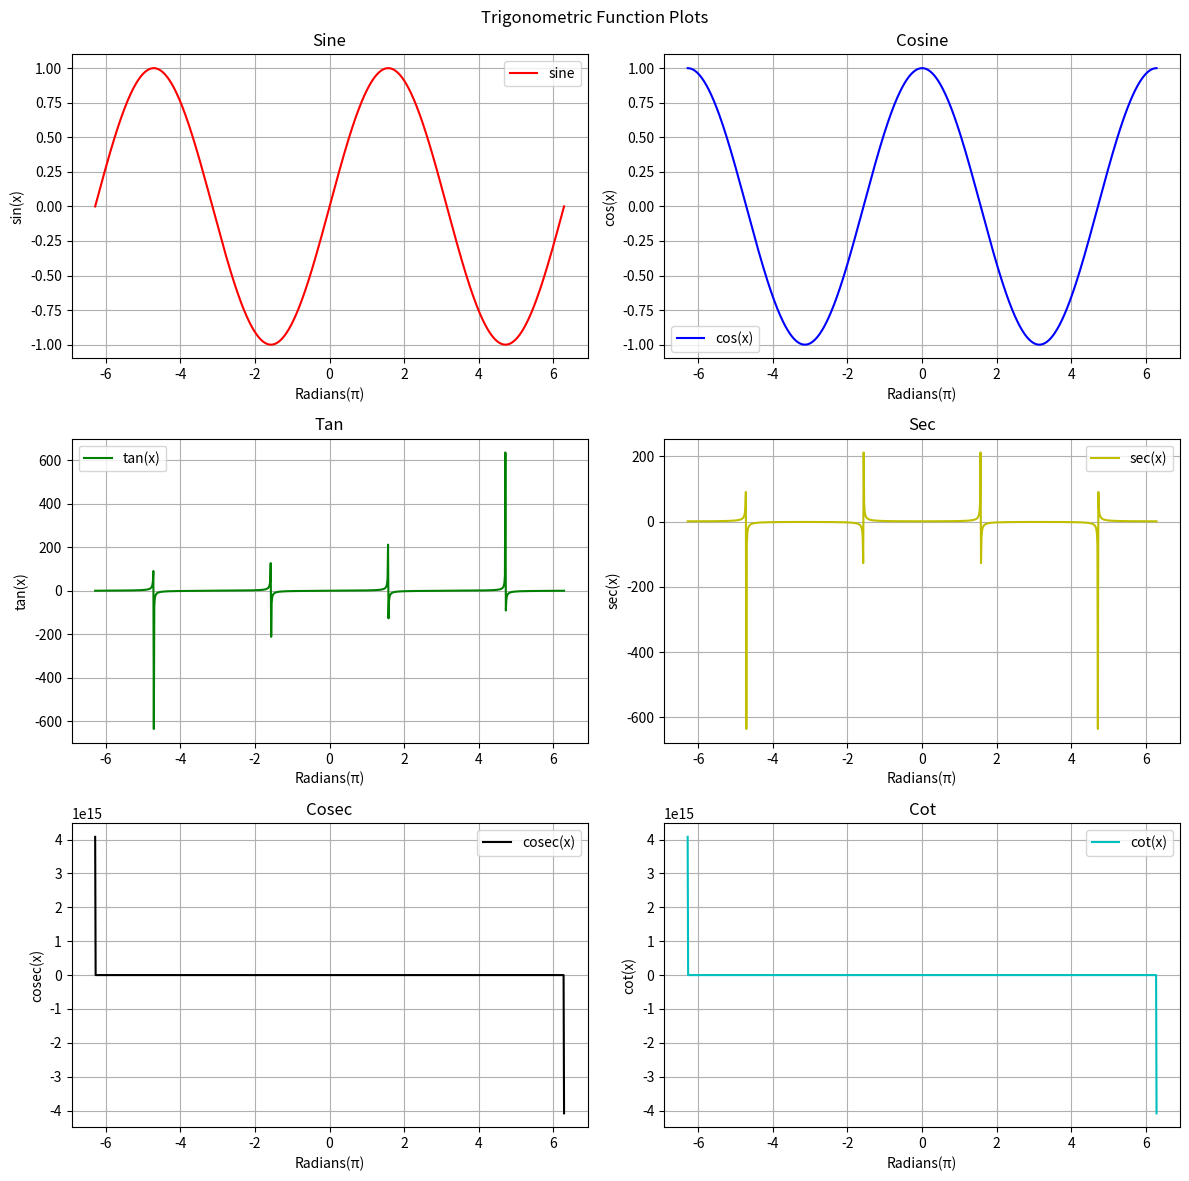

This figure's Python source:
import numpy as np
import matplotlib.pyplot as plt

# random data
x = np.linspace(-2*np.pi, 2*np.pi, 1000)

# trigonometric functions
y_sin = np.sin(x)
y_cos = np.cos(x)
y_tan = np.tan(x)
y_sec = 1 / np.cos(x)
y_cosec = 1 / np.sin(x)
y_cot = 1 / np.tan(x)

# create subplots
fig, ax = plt.subplots(3, 2, figsize=(12, 12))

# sine subplot graph
ax[0, 0].plot(x, y_sin, label='sine', c='r')
ax[0, 0].set_ylabel('sin(x)')
ax[0, 0].set_xlabel('Radians(π)')
ax[0, 0].set_title('Sine')
ax[0, 0].legend()
ax[0, 0].grid()

# cosine subplot graph
ax[0, 1].plot(x, y_cos, label='cos(x)', c='b')
ax[0, 1].set_ylabel('cos(x)')
ax[0, 1].set_xlabel('Radians(π)')
ax[0, 1].set_title('Cosine')
ax[0, 1].legend()
ax[0, 1].grid()

# tan subplot graph
ax[1, 0].plot(x, y_tan, label='tan(x)', c='g')
ax[1, 0].set_ylabel('tan(x)')
ax[1, 0].set_xlabel('Radians(π)')
ax[1, 0].set_title('Tan')
ax[1, 0].legend()
ax[1, 0].grid()

# sec subplot graph
ax[1, 1].plot(x, y_sec, label='sec(x)', c='y')
ax[1, 1].set_ylabel('sec(x)')
ax[1, 1].set_xlabel('Radians(π)')
ax[1, 1].set_title('Sec')
ax[1, 1].legend()
ax[1, 1].grid()

# cosec subplot graph
ax[2, 0].plot(x, y_cosec, label='cosec(x)', c='k')
ax[2, 0].set_ylabel('cosec(x)')
ax[2, 0].set_xlabel('Radians(π)')
ax[2, 0].set_title('Cosec')
ax[2, 0].legend()
ax[2, 0].grid()

# cotan subplot graph
ax[2, 1].plot(x, y_cot, label='cot(x)', c='c')
ax[2, 1].set_ylabel('cot(x)')
ax[2, 1].set_xlabel('Radians(π)')
ax[2, 1].set_title('Cot')
ax[2, 1].legend()
ax[2, 1].grid()

# adjust layout
fig.suptitle("Trigonometric Function Plots")
plt.tight_layout()
plt.show()